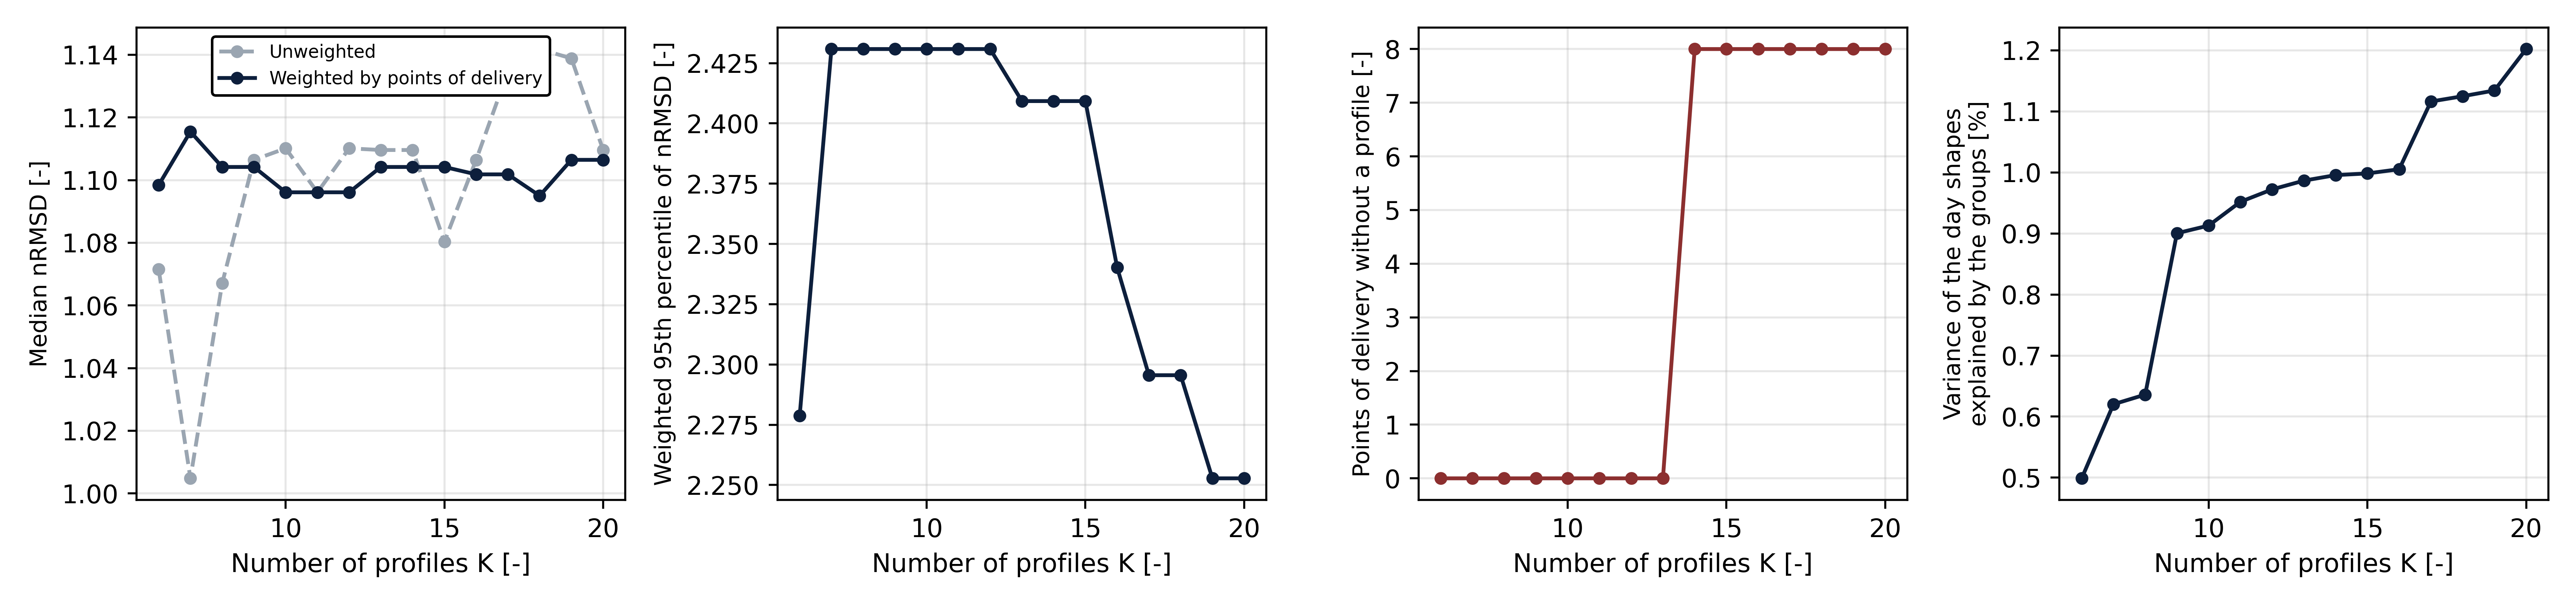

Values plotted in this chart, from the file beside it:
K, within_share, explained_share, nrmsd_pooled, n_min, n_profiles, pods_covered, pods_below_n_min, nrmsd_p50_unweighted, nrmsd_p50_pod_weighted, nrmsd_p50_day_weighted, nrmsd_p95_pod_weighted, worst_cell_p95
6, 0.995, 0.004989, 1.17, 30, 6, 6478, 0, 1.072, 1.098, 1.068, 2.279, 3.486
7, 0.9938, 0.006203, 1.169, 30, 7, 6478, 0, 1.005, 1.115, 0.9688, 2.431, 3.486
8, 0.9936, 0.00636, 1.169, 30, 8, 6478, 0, 1.067, 1.104, 0.9688, 2.431, 3.624
9, 0.991, 0.009004, 1.168, 30, 9, 6478, 0, 1.106, 1.104, 0.9688, 2.431, 3.624
10, 0.9909, 0.00913, 1.167, 30, 10, 6478, 0, 1.11, 1.096, 0.9688, 2.431, 3.71
11, 0.9905, 0.009519, 1.167, 33, 11, 6478, 0, 1.096, 1.096, 0.9688, 2.431, 3.71
12, 0.9903, 0.009723, 1.167, 36, 12, 6478, 0, 1.11, 1.096, 0.9688, 2.431, 3.755
13, 0.9901, 0.009866, 1.167, 39, 13, 6478, 0, 1.11, 1.104, 0.9688, 2.409, 3.755
14, 0.99, 0.009957, 1.167, 42, 13, 6470, 8, 1.11, 1.104, 0.9688, 2.409, 3.755
15, 0.99, 0.009984, 1.167, 45, 14, 6470, 8, 1.08, 1.104, 0.9688, 2.409, 3.755
16, 0.9899, 0.01005, 1.167, 48, 15, 6470, 8, 1.106, 1.102, 0.9671, 2.34, 3.755
17, 0.9888, 0.01116, 1.166, 51, 16, 6470, 8, 1.135, 1.102, 0.9671, 2.296, 5.176
18, 0.9888, 0.01125, 1.166, 54, 17, 6470, 8, 1.142, 1.095, 0.9671, 2.296, 5.176
19, 0.9887, 0.01134, 1.166, 57, 18, 6470, 8, 1.139, 1.106, 0.9688, 2.253, 5.176
20, 0.988, 0.01202, 1.166, 60, 19, 6470, 8, 1.11, 1.106, 0.9887, 2.253, 5.176
